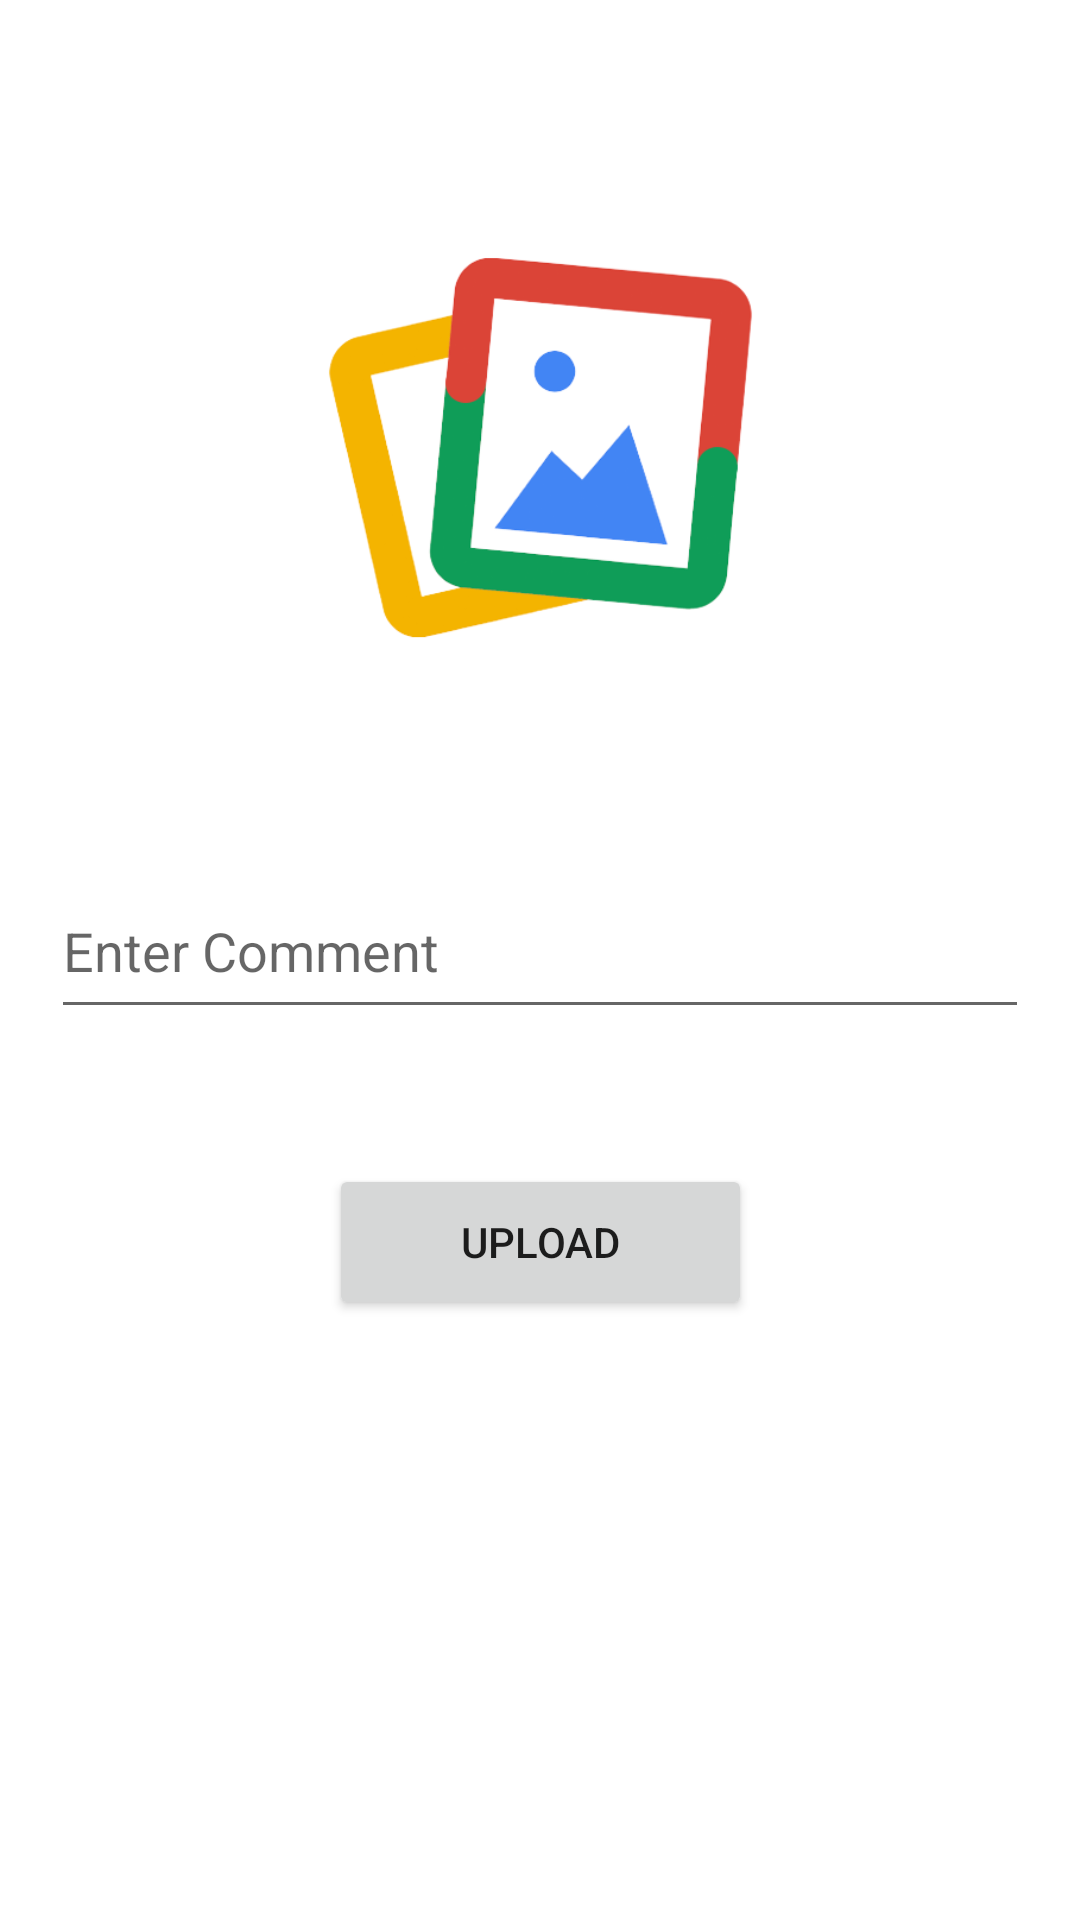

Here is an Android app screen rendered from its layout file. Give the layout XML and the strings, colors and styles it references.
<!-- AndroidManifest.xml: application theme Theme.SharePhoto -->
<!-- res/layout/activity_upload.xml -->
<?xml version="1.0" encoding="utf-8"?>
<androidx.constraintlayout.widget.ConstraintLayout xmlns:android="http://schemas.android.com/apk/res/android"
    xmlns:app="http://schemas.android.com/apk/res-auto"
    xmlns:tools="http://schemas.android.com/tools"
    android:layout_width="match_parent"
    android:layout_height="match_parent"
    tools:context=".view.UploadActivity">

    <ImageView
        android:id="@+id/imageView"
        android:layout_width="239dp"
        android:layout_height="198dp"
        android:layout_marginTop="50dp"
        android:onClick="selectImage"
        app:layout_constraintEnd_toEndOf="parent"
        app:layout_constraintStart_toStartOf="parent"
        app:layout_constraintTop_toTopOf="parent"
        app:srcCompat="@drawable/select"
        tools:ignore="SpeakableTextPresentCheck" />

    <EditText
        android:id="@+id/commentText"
        android:layout_width="326dp"
        android:layout_height="55dp"
        android:layout_marginTop="40dp"
        android:ems="10"
        android:hint="Enter Comment"
        android:inputType="textPersonName"
        app:layout_constraintEnd_toEndOf="parent"
        app:layout_constraintStart_toStartOf="parent"
        app:layout_constraintTop_toBottomOf="@+id/imageView" />

    <Button
        android:id="@+id/uploadButton"
        android:layout_width="141dp"
        android:layout_height="52dp"
        android:layout_marginTop="45dp"
        android:onClick="uploadButton"
        android:text="Upload"
        app:layout_constraintEnd_toEndOf="parent"
        app:layout_constraintStart_toStartOf="parent"
        app:layout_constraintTop_toBottomOf="@+id/commentText" />
</androidx.constraintlayout.widget.ConstraintLayout>
<!-- resources referenced by this layout -->
<resources>
  <!-- drawable select: png bitmap (drawable, 42692 bytes) -->
  <style name="Theme.SharePhoto" parent="Theme.MaterialComponents.DayNight.DarkActionBar">
          
          <item name="colorPrimary">#29ABBA</item>
          <item name="colorPrimaryVariant">#29ABBA</item>
          <item name="colorOnPrimary">@color/white</item>
          
          <item name="colorSecondary">@color/teal_200</item>
          <item name="colorSecondaryVariant">@color/teal_700</item>
          <item name="colorOnSecondary">@color/black</item>
          
          <item name="android:statusBarColor" tools:targetApi="l">@color/black</item>
          
      </style>
  <!-- not gathered from this repository: default colours our renderer supplied (Android Studio template values) -->
  <color name="teal_200">#FF03DAC5</color>
  <color name="teal_700">#FF018786</color>
  <color name="black">#FF000000</color>
  <color name="white">#FFFFFFFF</color>
</resources>
